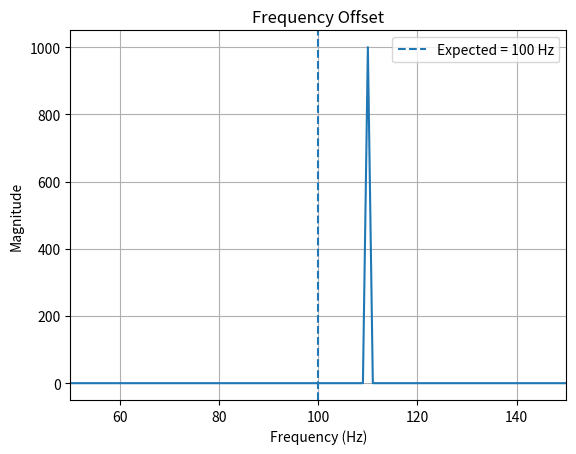

Reproduce this figure in Python.
import numpy as np
import matplotlib.pyplot as plt

fs = 1000
duration = 1

t = np.arange(0, duration, 1 / fs)

# Expected frequency
f_expected = 100

# Actual received frequency
f_received = 110

# Received signal
x = np.exp(1j * 2 * np.pi * f_received * t)

# FFT
X = np.fft.fftshift(np.fft.fft(x))
freq = np.fft.fftshift(
    np.fft.fftfreq(len(x), 1 / fs)
)

# Plot spectrum
plt.plot(freq, np.abs(X))

plt.axvline(
    f_expected,
    linestyle="--",
    label="Expected = 100 Hz"
)

plt.xlabel("Frequency (Hz)")
plt.ylabel("Magnitude")
plt.title("Frequency Offset")
plt.xlim(50, 150)
plt.legend()
plt.grid()
plt.show()

print("Expected frequency:", f_expected, "Hz")
print("Received frequency:", f_received, "Hz")
print(
    "Frequency offset:",
    f_received - f_expected,
    "Hz"
)
